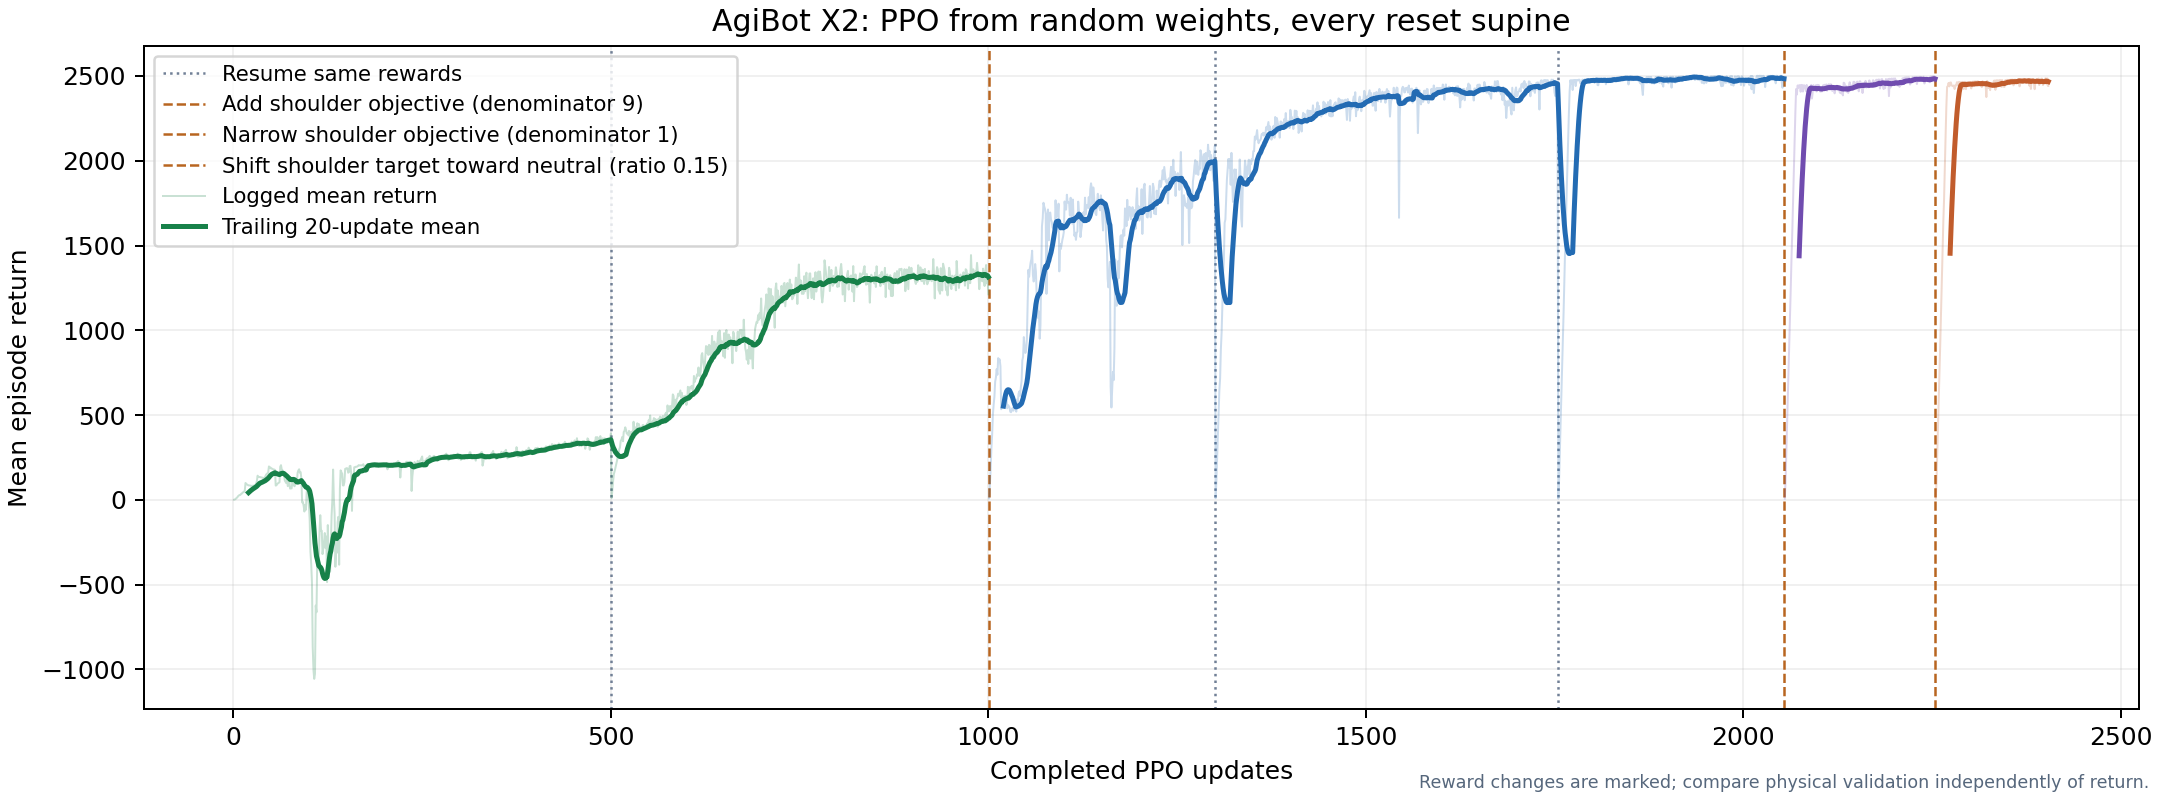

Data behind this chart, as committed beside it:
completed_updates, stage, saved_iteration, reward_preset, mean_episode_return
1, 1, 0, dense_stance, 0.6952
2, 1, 1, dense_stance, 2.159
3, 1, 2, dense_stance, 5.296
4, 1, 3, dense_stance, 10.21
5, 1, 4, dense_stance, 13.35
6, 1, 5, dense_stance, 20.46
7, 1, 6, dense_stance, 24.7
8, 1, 7, dense_stance, 27.69
9, 1, 8, dense_stance, 28.47
10, 1, 9, dense_stance, 33.67
11, 1, 10, dense_stance, 36.21
12, 1, 11, dense_stance, 41.56
13, 1, 12, dense_stance, 44.65
14, 1, 13, dense_stance, 46.22
15, 1, 14, dense_stance, 54.44
16, 1, 15, dense_stance, 98.94
17, 1, 16, dense_stance, 93.81
18, 1, 17, dense_stance, 89.8
19, 1, 18, dense_stance, 87.32
20, 1, 19, dense_stance, 84.9
21, 1, 20, dense_stance, 84.3
22, 1, 21, dense_stance, 84.04
23, 1, 22, dense_stance, 82.35
24, 1, 23, dense_stance, 82.06
25, 1, 24, dense_stance, 82.46
26, 1, 25, dense_stance, 83.08
27, 1, 26, dense_stance, 83.34
28, 1, 27, dense_stance, 85.12
29, 1, 28, dense_stance, 86.53
30, 1, 29, dense_stance, 95.3
31, 1, 30, dense_stance, 109.6
32, 1, 31, dense_stance, 142.1
33, 1, 32, dense_stance, 134.3
34, 1, 33, dense_stance, 133.7
35, 1, 34, dense_stance, 134.5
36, 1, 35, dense_stance, 132.3
37, 1, 36, dense_stance, 132.1
38, 1, 37, dense_stance, 130.6
39, 1, 38, dense_stance, 129.2
40, 1, 39, dense_stance, 125.8
41, 1, 40, dense_stance, 130.8
42, 1, 41, dense_stance, 135.2
43, 1, 42, dense_stance, 145.6
44, 1, 43, dense_stance, 152
45, 1, 44, dense_stance, 155.7
46, 1, 45, dense_stance, 160.7
47, 1, 46, dense_stance, 196.6
48, 1, 47, dense_stance, 190.3
49, 1, 48, dense_stance, 190.3
50, 1, 49, dense_stance, 183.7
51, 1, 50, dense_stance, 183.9
52, 1, 51, dense_stance, 181.1
53, 1, 52, dense_stance, 178.3
54, 1, 53, dense_stance, 178.2
55, 1, 54, dense_stance, 176.2
56, 1, 55, dense_stance, 83.78
57, 1, 56, dense_stance, 85.71
58, 1, 57, dense_stance, 93.05
59, 1, 58, dense_stance, 97.02
60, 1, 59, dense_stance, 99.92
... 2,344 more rows
